Image classification data set "test-categorical" (igonzalezespi/TFG on GitHub). Class labels (4): altogrado, ascus, bajogrado, benign.

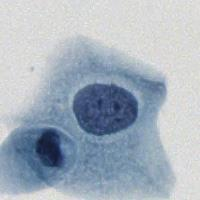
Label: ascus

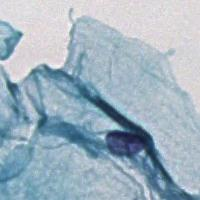
Label: benign

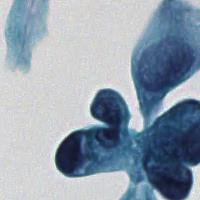
Label: altogrado

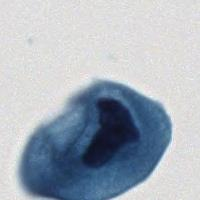
Label: altogrado

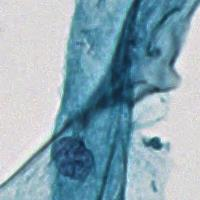
Label: benign

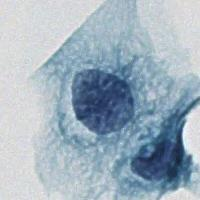
Label: bajogrado
